Run: headless pygame with SDL's dummy video driver; simulated clock (each Clock.tick advances the game by its frame time, no real sleeping); random seed 0; keys injected as events and as key.get_pressed() state; no mouse input.
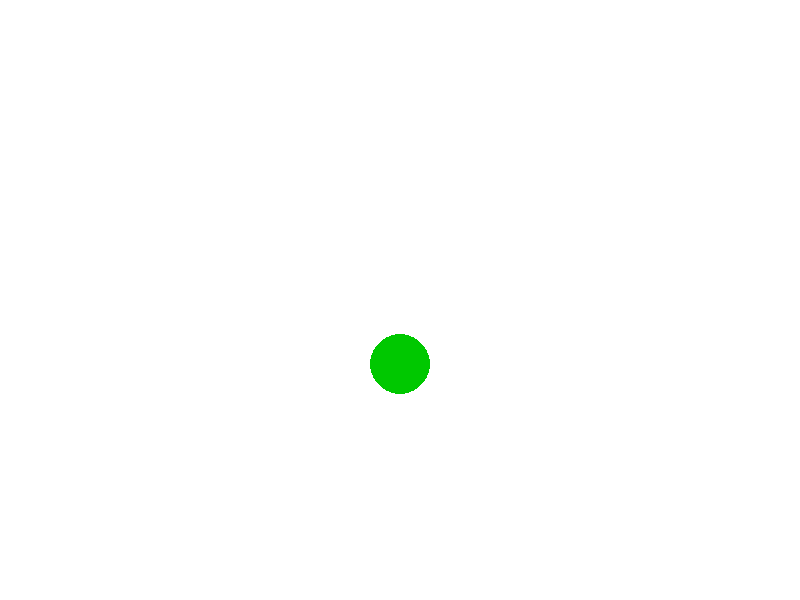
Frame 1 of 4 · flips 1–60 · no input
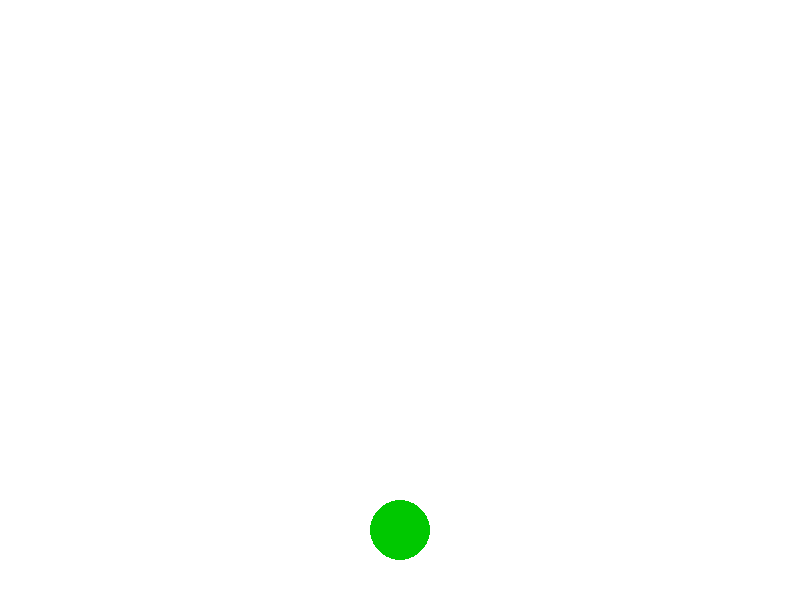
Frame 2 of 4 · flips 61–180 · tapped SPACE, RETURN · held RIGHT (→), D
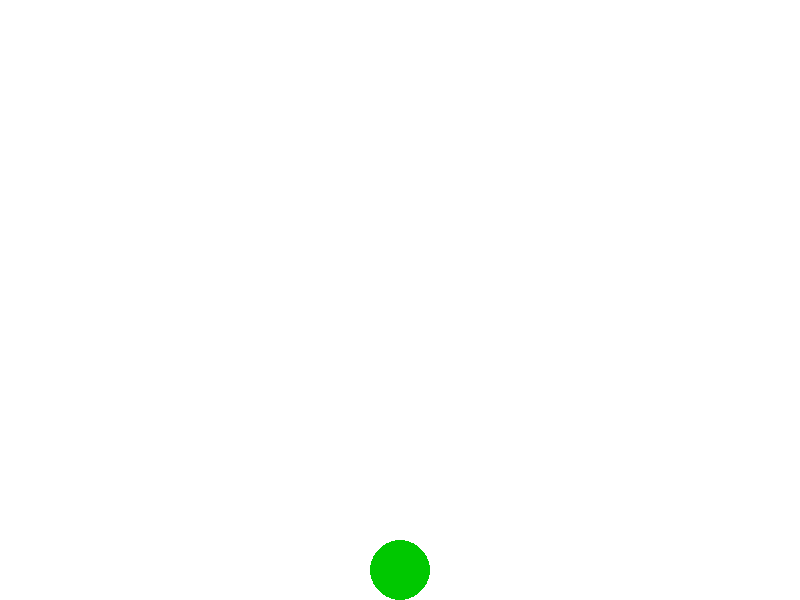
Frame 3 of 4 · flips 181–300 · held DOWN (↓), S
Frame 4 of 4 · flips 301–420 · held LEFT (←), A, UP (↑), W · screen unchanged from frame 3, image omitted

The pygame program that drew these frames:

import pygame
pygame.init()

ventana = pygame.display.set_mode((800, 600))
blanco = (255, 255, 255)
verde = (0, 200, 0)

x, y = 400, 50
velocidad_y = 0
gravedad = 0.5
reloj = pygame.time.Clock()
corriendo = True

while corriendo:
    for evento in pygame.event.get():
        if evento.type == pygame.QUIT:
            corriendo = False

    velocidad_y += gravedad
    y += velocidad_y

    if y >= 570:  # Suelo (600 - radio)
        y = 570
        velocidad_y = -velocidad_y * 0.8  # Rebote con pérdida de energía

        if abs(velocidad_y) < 1:
            velocidad_y = 0  # Detener si es muy pequeño

    ventana.fill(blanco)
    pygame.draw.circle(ventana, verde, (x, int(y)), 30)
    pygame.display.flip()
    reloj.tick(60)

pygame.quit()
